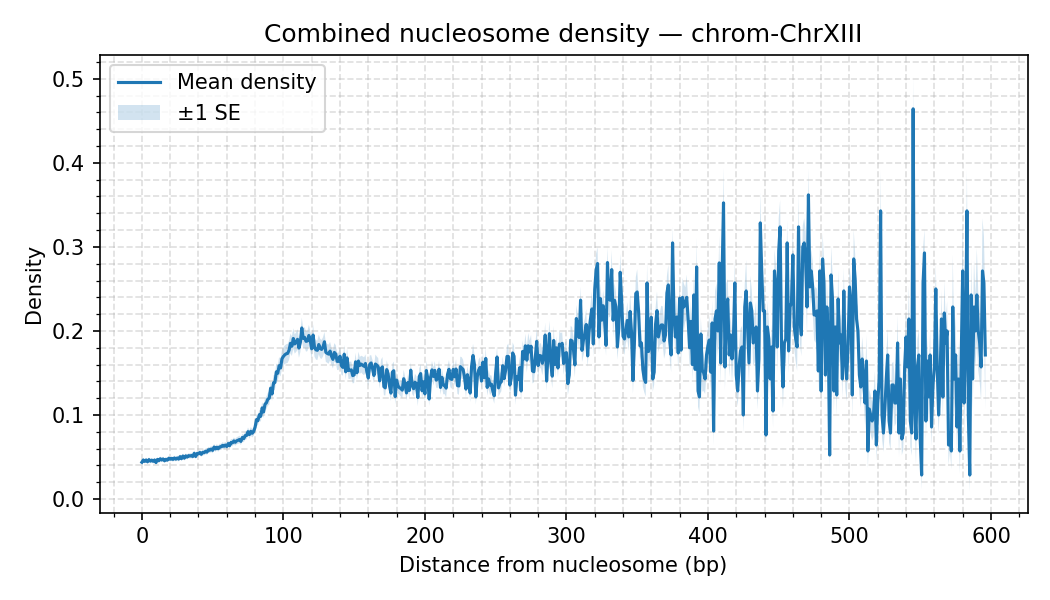

The table this chart was drawn from, first rows:
chrom, distance, mean_density, sd_density, n_datasets, se_density
ChrXIII, 0, 0.04379, 0.01454, 35, 0.002457
ChrXIII, 1, 0.04643, 0.01586, 35, 0.002681
ChrXIII, 2, 0.0448, 0.01525, 35, 0.002578
ChrXIII, 3, 0.04643, 0.0157, 35, 0.002654
ChrXIII, 4, 0.04436, 0.01534, 35, 0.002593
ChrXIII, 5, 0.04689, 0.01628, 35, 0.002751
ChrXIII, 6, 0.04512, 0.01509, 35, 0.002551
ChrXIII, 7, 0.04623, 0.01565, 35, 0.002646
ChrXIII, 8, 0.04488, 0.01508, 35, 0.002549
ChrXIII, 9, 0.04644, 0.01564, 35, 0.002644
ChrXIII, 10, 0.04341, 0.01514, 35, 0.00256
ChrXIII, 11, 0.04709, 0.01597, 35, 0.002699
ChrXIII, 12, 0.04562, 0.01486, 35, 0.002512
ChrXIII, 13, 0.04792, 0.01627, 35, 0.00275
ChrXIII, 14, 0.04647, 0.01547, 35, 0.002614
ChrXIII, 15, 0.0477, 0.01572, 35, 0.002657
ChrXIII, 16, 0.04555, 0.01504, 35, 0.002543
ChrXIII, 17, 0.04722, 0.01618, 35, 0.002735
ChrXIII, 18, 0.04629, 0.01557, 35, 0.002633
ChrXIII, 19, 0.04852, 0.01645, 35, 0.002781
ChrXIII, 20, 0.04743, 0.0158, 35, 0.002671
ChrXIII, 21, 0.04822, 0.01657, 35, 0.002801
ChrXIII, 22, 0.04717, 0.0166, 35, 0.002806
ChrXIII, 23, 0.04885, 0.01646, 35, 0.002783
ChrXIII, 24, 0.04746, 0.01612, 35, 0.002724
ChrXIII, 25, 0.0488, 0.01645, 35, 0.002781
ChrXIII, 26, 0.04756, 0.01639, 35, 0.00277
ChrXIII, 27, 0.05046, 0.01666, 35, 0.002815
ChrXIII, 28, 0.04804, 0.01649, 35, 0.002787
ChrXIII, 29, 0.05118, 0.01752, 35, 0.002961
ChrXIII, 30, 0.04861, 0.01688, 35, 0.002853
ChrXIII, 31, 0.05136, 0.01786, 35, 0.003019
ChrXIII, 32, 0.04993, 0.01676, 35, 0.002832
ChrXIII, 33, 0.05166, 0.01727, 35, 0.00292
ChrXIII, 34, 0.05118, 0.01787, 35, 0.003021
ChrXIII, 35, 0.05176, 0.01845, 35, 0.003119
ChrXIII, 36, 0.05066, 0.01812, 35, 0.003063
ChrXIII, 37, 0.05445, 0.01866, 35, 0.003154
ChrXIII, 38, 0.0506, 0.01784, 35, 0.003015
ChrXIII, 39, 0.05422, 0.01892, 35, 0.003198
ChrXIII, 40, 0.05389, 0.01875, 35, 0.003169
ChrXIII, 41, 0.05539, 0.01976, 35, 0.003341
ChrXIII, 42, 0.05321, 0.01831, 35, 0.003095
ChrXIII, 43, 0.05555, 0.01954, 35, 0.003302
ChrXIII, 44, 0.05524, 0.01921, 35, 0.003247
ChrXIII, 45, 0.05686, 0.02023, 35, 0.00342
ChrXIII, 46, 0.05584, 0.01946, 35, 0.003289
ChrXIII, 47, 0.05865, 0.02072, 35, 0.003502
ChrXIII, 48, 0.05814, 0.02072, 35, 0.003502
ChrXIII, 49, 0.05949, 0.02125, 35, 0.003592
ChrXIII, 50, 0.05792, 0.02086, 35, 0.003526
ChrXIII, 51, 0.06185, 0.02172, 35, 0.003672
ChrXIII, 52, 0.0597, 0.02083, 35, 0.003521
ChrXIII, 53, 0.06153, 0.02193, 35, 0.003707
ChrXIII, 54, 0.05998, 0.02123, 35, 0.003588
ChrXIII, 55, 0.06205, 0.02184, 35, 0.003692
ChrXIII, 56, 0.06215, 0.02236, 35, 0.00378
ChrXIII, 57, 0.06381, 0.02283, 35, 0.003859
ChrXIII, 58, 0.06279, 0.02308, 35, 0.003901
ChrXIII, 59, 0.06421, 0.02225, 35, 0.003761
... 537 more rows
